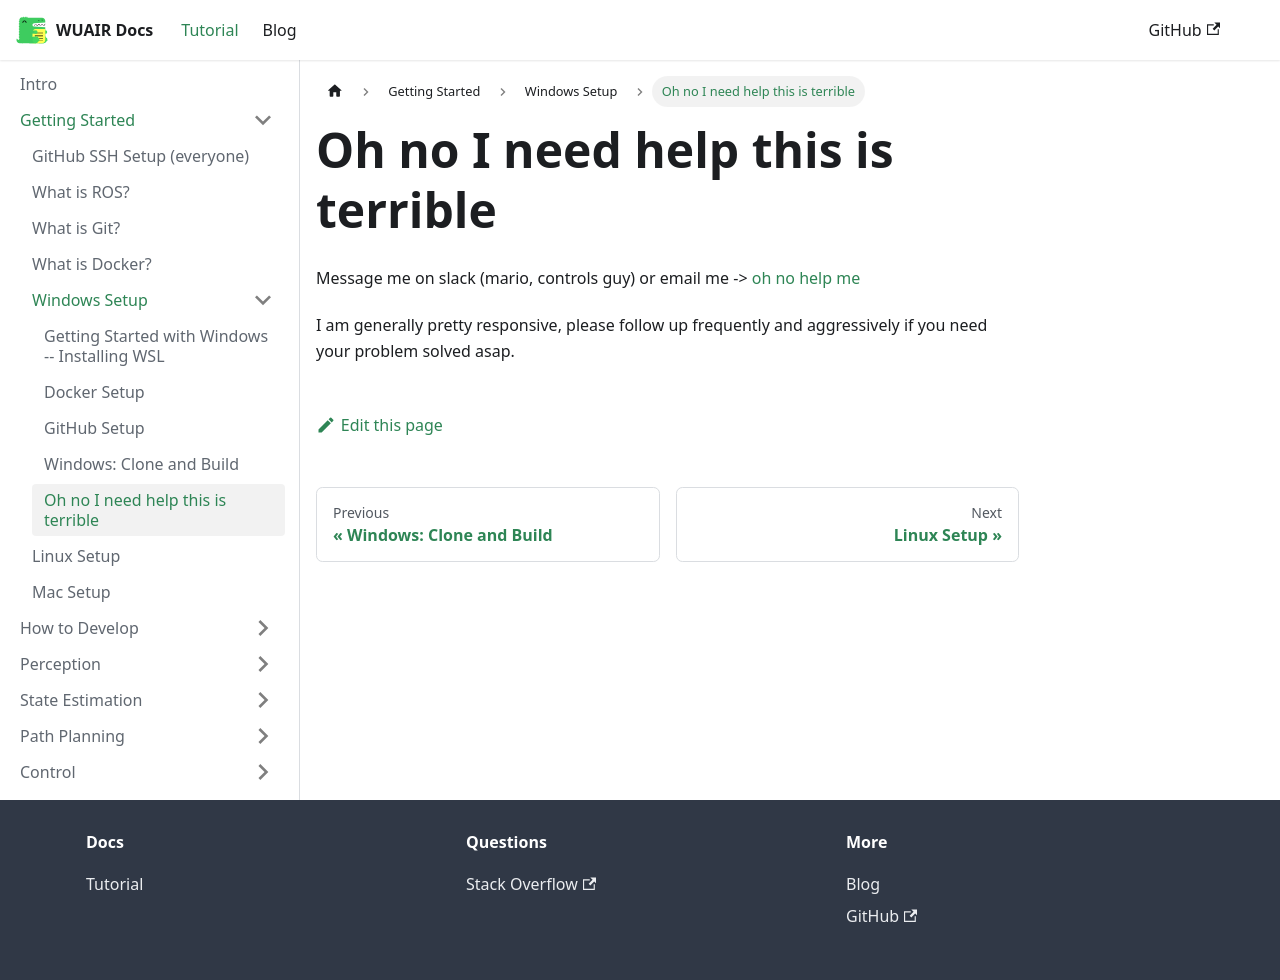

repository: WU-AI-Racing/wuair_docs · page: docs/tutorial-getting-started/windows-startup/help-me/index.html · generator: docusaurus

---
sidebar_position: 5
"image": "/img/ros-logo.jpg"
---


# Oh no I need help this is terrible
Message me on slack (mario, controls guy) or email me -> <a href="mailto:m.rodriguez-montoya@wustl.edu?subject=help%20help%20help%20help%20I%20am%20in%20trouble%20help%20help%20help&body=Please%20explain%20the%20problem%20here%20as%20best%20as%20possible.%20You%20do%20not%20need%20to%20necessarily%20provide%20screenshots%2C%20though%20they%20may%20help.%20%0A%0AI%20am%20not%20an%20LLM%2C%20please%20don't%20dump%20100%20lines%20of%20error%20logs%20and%20expect%20me%20to%20output%20the%20one%20liner%20to%20make%20it%20all%20go%20away.%20%0A%0AIf%20you%20insist%20on%20using%20error%20output%20to%20describe%20the%20problem%2C%20or%20want%20to%20share%20your%20ideas%20for%20solutions%2C%20use%20a%20markdown%20renderer%20like%20https%3A%2F%2Fmarkdownlivepreview.com%2F%20with%20the%20syntax%3A%0A%60%60%60bash%0Aecho%20%22code%20goes%20here%22%0A%60%60%60%0A">oh no help me</a> 

I am generally pretty responsive, please follow up frequently and aggressively if you need your problem solved asap. 
